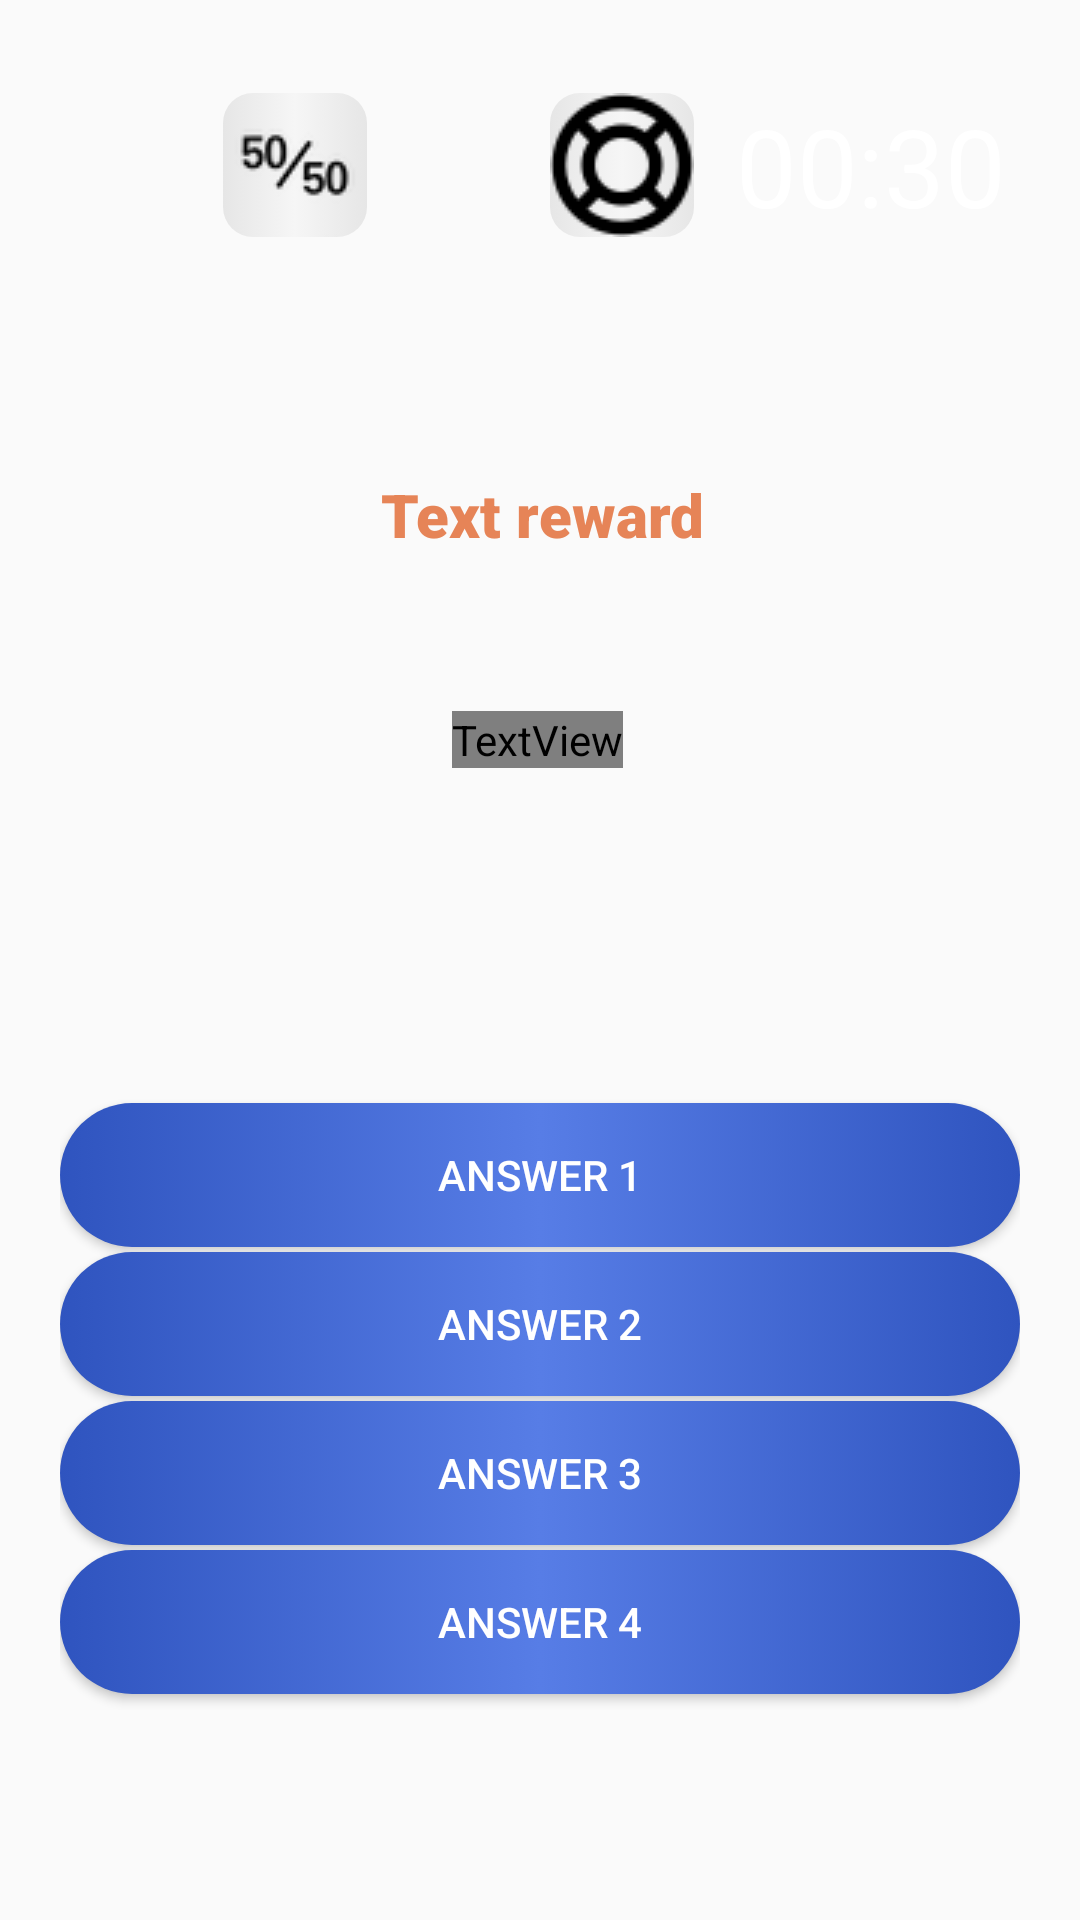

Produce the Android XML layout that renders to this screen, including the resource entries it uses.
<!-- AndroidManifest.xml: application theme Theme.Game22 -->
<!-- res/layout/fragment_question.xml -->
<?xml version="1.0" encoding="utf-8"?>
<androidx.constraintlayout.widget.ConstraintLayout xmlns:android="http://schemas.android.com/apk/res/android"
    xmlns:app="http://schemas.android.com/apk/res-auto"
    xmlns:tools="http://schemas.android.com/tools"
    android:layout_width="match_parent"
    android:layout_height="match_parent"
    android:background="@drawable/background"
    android:orientation="vertical"
    android:padding="20dp"
    tools:layout_editor_absoluteX="0dp"
    tools:layout_editor_absoluteY="58dp">

    <TextView
        android:id="@+id/textQuestion"
        android:layout_width="wrap_content"
        android:layout_height="wrap_content"
        android:layout_marginTop="110dp"
        android:fontFamily="@font/alata"
        android:gravity="center|start"
        android:text="@string/textQuestion"
        android:textAllCaps="false"
        android:textColor="@color/text_question"
        android:textSize="22sp"
        app:layout_constraintBottom_toTopOf="@+id/answer1"
        app:layout_constraintEnd_toEndOf="parent"
        app:layout_constraintHorizontal_bias="0.497"
        app:layout_constraintStart_toStartOf="parent"
        app:layout_constraintTop_toTopOf="parent"
        app:layout_constraintVertical_bias="0.49" />

    <TextView
        android:id="@+id/textReward"
        android:layout_width="wrap_content"
        android:layout_height="wrap_content"
        android:fontFamily="sans-serif-black"
        android:text="@string/textReward"
        android:textColor="@color/text_reward"
        android:textSize="20sp"
        app:layout_constraintBottom_toTopOf="@+id/textQuestion"
        app:layout_constraintEnd_toEndOf="parent"
        app:layout_constraintHorizontal_bias="0.504"
        app:layout_constraintStart_toStartOf="parent"
        app:layout_constraintTop_toTopOf="parent"
        app:layout_constraintVertical_bias="0.726" />

    <Button
        android:id="@+id/answer1"
        android:layout_width="0dp"
        android:layout_height="48dp"
        android:background="@drawable/button_answer"
        android:text="@string/answer1"
        android:textColor="@color/white"
        app:layout_constraintBottom_toBottomOf="parent"
        app:layout_constraintEnd_toEndOf="parent"
        app:layout_constraintStart_toStartOf="parent"
        app:layout_constraintTop_toTopOf="parent"
        app:layout_constraintVertical_bias="0.630" />

    <Button
        android:id="@+id/answer2"
        android:layout_width="0dp"
        android:layout_height="48dp"
        android:background="@drawable/button_answer"
        android:text="@string/answer2"
        android:textColor="@color/white"
        app:layout_constraintBottom_toBottomOf="parent"
        app:layout_constraintEnd_toEndOf="parent"
        app:layout_constraintStart_toStartOf="parent"
        app:layout_constraintTop_toTopOf="parent"
        app:layout_constraintVertical_bias="0.720" />

    <Button
        android:id="@+id/answer3"
        android:layout_width="0dp"
        android:layout_height="48dp"
        android:background="@drawable/button_answer"
        android:text="@string/answer3"
        android:textColor="@color/white"
        app:layout_constraintBottom_toBottomOf="parent"
        app:layout_constraintEnd_toEndOf="parent"
        app:layout_constraintStart_toStartOf="parent"
        app:layout_constraintTop_toTopOf="parent"
        app:layout_constraintVertical_bias="0.810" />

    <Button
        android:id="@+id/answer4"
        android:layout_width="0dp"
        android:layout_height="48dp"
        android:background="@drawable/button_answer"
        android:text="@string/answer4"
        android:textColor="@color/white"
        app:layout_constraintBottom_toBottomOf="parent"
        app:layout_constraintEnd_toEndOf="parent"
        app:layout_constraintStart_toStartOf="parent"
        app:layout_constraintTop_toTopOf="parent"
        app:layout_constraintVertical_bias="0.900" />

    <ImageButton
        android:id="@+id/peopleHelpButton"
        android:layout_width="wrap_content"
        android:layout_height="wrap_content"
        android:background="@drawable/button_help"
        android:contentDescription="@string/buttonHallHelp"
        app:layout_constraintBottom_toBottomOf="parent"
        app:layout_constraintEnd_toEndOf="parent"
        app:layout_constraintStart_toStartOf="parent"
        app:layout_constraintTop_toTopOf="parent"
        app:layout_constraintHorizontal_bias="0.00"
        app:layout_constraintVertical_bias="0.020"
        app:srcCompat="@drawable/help_people"
        tools:ignore="MissingConstraints" />

    <ImageButton
        android:id="@+id/fiftyHelpButton"
        android:layout_width="wrap_content"
        android:layout_height="wrap_content"
        android:background="@drawable/button_help"
        android:contentDescription="@string/buttonFiftyHelp"
        app:layout_constraintBottom_toBottomOf="parent"
        app:layout_constraintEnd_toEndOf="parent"
        app:layout_constraintHorizontal_bias="0.20"
        app:layout_constraintStart_toStartOf="parent"
        app:layout_constraintTop_toTopOf="parent"
        app:layout_constraintVertical_bias="0.020"
        app:srcCompat="@drawable/help_fifty_small" />

    <ImageButton
        android:id="@+id/callHelpButton"
        android:layout_width="wrap_content"
        android:layout_height="wrap_content"
        android:background="@drawable/button_help"
        android:contentDescription="@string/buttonCallHelp"
        app:layout_constraintBottom_toBottomOf="parent"
        app:layout_constraintEnd_toEndOf="parent"
        app:layout_constraintHorizontal_bias="0.40"
        app:layout_constraintStart_toStartOf="parent"
        app:layout_constraintTop_toTopOf="parent"
        app:layout_constraintVertical_bias="0.020"
        app:srcCompat="@drawable/help_call" />

    <ImageButton
        android:id="@+id/chanceHelpButton"
        android:layout_width="wrap_content"
        android:layout_height="wrap_content"
        android:background="@drawable/button_help"
        android:contentDescription="@string/buttonChanceHelp"
        app:layout_constraintBottom_toBottomOf="parent"
        app:layout_constraintEnd_toEndOf="parent"
        app:layout_constraintHorizontal_bias="0.60"
        app:layout_constraintStart_toStartOf="parent"
        app:layout_constraintTop_toTopOf="parent"
        app:layout_constraintVertical_bias="0.020"
        app:srcCompat="@drawable/help_chance" />

    <TextView
        android:id="@+id/timer"
        android:layout_width="wrap_content"
        android:layout_height="wrap_content"
        android:text="@string/textTimer"
        android:textColor="@color/timer"
        android:textSize="36sp"
        app:layout_constraintBottom_toBottomOf="parent"
        app:layout_constraintEnd_toEndOf="parent"
        app:layout_constraintHorizontal_bias="0.98"
        app:layout_constraintVertical_bias="0.020"
        app:layout_constraintStart_toStartOf="parent"
        app:layout_constraintTop_toTopOf="parent"

        tools:ignore="MissingConstraints" />

</androidx.constraintlayout.widget.ConstraintLayout>
<!-- resources referenced by this layout -->
<resources>
  <color name="text_question">#FFFFFF</color>
  <color name="text_reward">#E68457</color>
  <color name="timer">#FFFFFF</color>
  <color name="white">#FFFFFFFF</color>
  <!-- drawable button_answer (drawable) -->
  <?xml version="1.0" encoding="utf-8"?>
  <selector xmlns:android="http://schemas.android.com/apk/res/android">
      <item android:state_pressed="true">
          <shape android:shape="rectangle">
              <corners android:radius="200dp" />
              <gradient android:centerColor="#4563B8" android:endColor="#3A5091" android:startColor="#3A5091" />
          </shape>
      </item>
      <item android:state_enabled="true">
          <shape android:shape="rectangle">
              <corners android:radius="200dp" />
              <gradient android:centerColor="#577DE6" android:endColor="#2F54BF" android:startColor="#2F54BF" />
          </shape>
      </item>
      <item android:state_selected="true">
          <shape android:shape="rectangle">
              <corners android:radius="200dp"/>
              <gradient android:centerColor="#E68457" android:endColor="#E1680D" android:startColor="#E1680D" />
          </shape>
      </item>
      <item android:state_activated="true">
          <shape android:shape="rectangle">
              <corners android:radius="200dp"/>
              <gradient android:centerColor="#89E657" android:endColor="#4FBD00" android:startColor="#4FBD00" />
          </shape>
      </item>
      <item android:state_accelerated="true">
          <shape android:shape="rectangle">
              <corners android:radius="200dp"/>
              <gradient android:centerColor="#E65757" android:endColor="#E10D0D" android:startColor="#E10D0D" />
          </shape>
      </item>
  </selector>
  <!-- drawable button_help (drawable-v24) -->
  <?xml version="1.0" encoding="utf-8"?>
  <selector xmlns:android="http://schemas.android.com/apk/res/android">
      <item android:state_enabled="true">
          <shape android:shape="rectangle">
              <corners android:radius="10dp" />
              <gradient android:centerColor="#F6F6F6" android:endColor="#E6E6E6" android:startColor="#E6E6E6" />
          </shape>
      </item>
  </selector>
  <!-- drawable help_chance: png bitmap (drawable, 1258 bytes) -->
  <!-- drawable help_fifty_small: png bitmap (drawable, 5801 bytes) -->
  <string name="answer1">Answer 1</string>
  <string name="answer2">Answer 2</string>
  <string name="answer3">Answer 3</string>
  <string name="answer4">Answer 4</string>
  <string name="buttonCallHelp">Call help</string>
  <string name="buttonChanceHelp">Это ваш спасательный круг, если вы ответите неверно</string>
  <string name="buttonFiftyHelp">Fifty fifty</string>
  <string name="buttonHallHelp">Hall help</string>
  <string name="textQuestion">Lorem ipsum dolor sit amet, consectetur adipiscing elit, sed do eiusmod tempor incididunt ut labore et dolore magna aliqua. Ut enim ad minim veniam, quis nostrud exercitation ullamco laboris nisi ut aliquip ex ea commodo consequat.</string>
  <string name="textReward">Text reward</string>
  <string name="textTimer">00:30</string>
  <style name="Theme.Game22" parent="Theme.AppCompat.DayNight.NoActionBar">
          
          <item name="colorPrimary">@color/purple_500</item>
          <item name="colorPrimaryVariant">@color/purple_700</item>
          <item name="colorOnPrimary">@color/white</item>
          
          <item name="colorSecondary">@color/teal_200</item>
          <item name="colorSecondaryVariant">@color/teal_700</item>
          <item name="colorOnSecondary">@color/black</item>
          
          <item name="android:statusBarColor">?attr/colorPrimaryVariant</item>
          
      </style>
  <color name="purple_500">#FF6200EE</color>
  <color name="purple_700">#FF3700B3</color>
  <color name="teal_200">#FF03DAC5</color>
  <color name="teal_700">#FF018786</color>
  <color name="black">#FF000000</color>
</resources>
